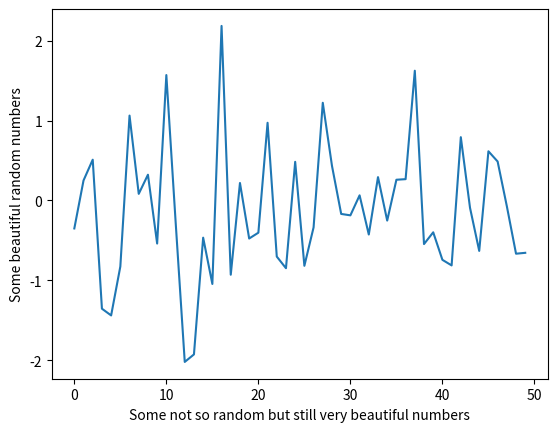

Recreate this plot in Python.
import matplotlib.pyplot as plt
import numpy as np

amount_values = 50
x = np.arange(amount_values)
y = np.random.normal(size=(amount_values))
plt.ylabel('Some beautiful random numbers')
plt.xlabel('Some not so random but still very beautiful numbers')

plt.plot(x, y)
plt.show()